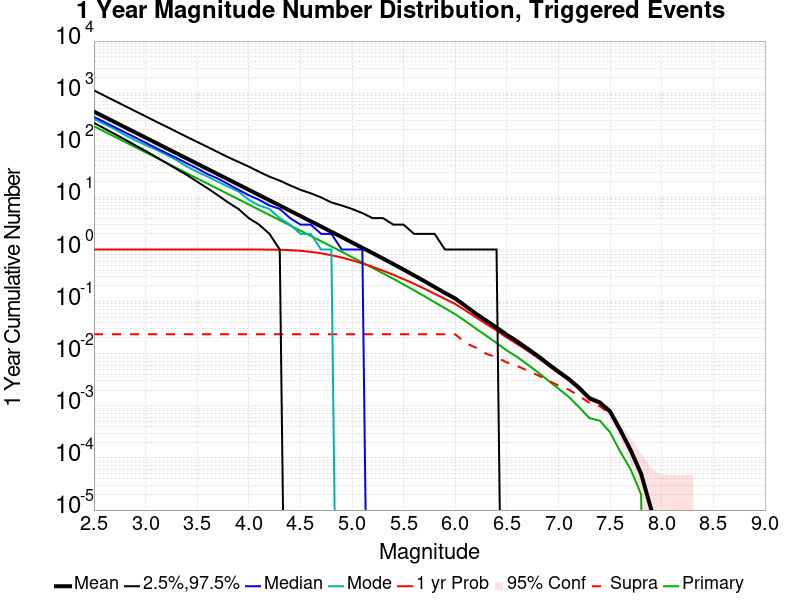

Source data for this figure (header and first rows):
Mag, Mean, 2.5 %ile, 97.5 %ile, Median, Mode, 1 yr Probability, 1 yr Supra-Seis Prob, Primary Aftershocks Mean
2.5, 442.9, 269.0, 1133, 352.0, 320.0, 1.0, 0.02361, 231.6
2.6, 351.8, 211.0, 898.0, 280.0, 256.0, 1.0, 0.02361, 183.9
2.7, 279.4, 165.0, 714.0, 223.0, 205.0, 1.0, 0.02361, 146.1
2.8, 222, 129.0, 569.0, 177.0, 158.0, 1.0, 0.02361, 116.1
2.9, 176.3, 100.0, 452.0, 141.0, 125.0, 1.0, 0.02361, 92.21
3.0, 140.1, 78.0, 360.0, 112.0, 101.0, 1.0, 0.02361, 73.23
3.1, 111.2, 60.0, 286.0, 89.0, 83.0, 1.0, 0.02361, 58.15
3.2, 88.36, 46.0, 229.0, 71.0, 66.0, 1.0, 0.02361, 46.19
3.3, 70.17, 35.0, 182.0, 57.0, 52.0, 1.0, 0.02361, 36.68
3.4, 55.74, 27.0, 145.0, 45.0, 39.0, 1.0, 0.02361, 29.13
3.5, 44.27, 20.0, 116.0, 36.0, 31.0, 1.0, 0.02361, 23.13
3.6, 35.16, 15.0, 93.0, 28.0, 25.0, 1.0, 0.02361, 18.38
3.7, 27.93, 11.0, 74.0, 23.0, 20.0, 1.0, 0.02361, 14.59
3.8, 22.18, 8.0, 59.0, 18.0, 16.0, 1.0, 0.02361, 11.59
3.9, 17.61, 6.0, 48.0, 14.0, 13.0, 1, 0.02361, 9.203
4.0, 13.98, 4.0, 39.0, 11.0, 9.0, 0.9998, 0.02361, 7.299
4.1, 11.09, 3.0, 31.0, 9.0, 7.0, 0.9989, 0.02361, 5.793
4.2, 8.809, 2.0, 25.0, 7.0, 6.0, 0.996, 0.02361, 4.602
4.3, 6.998, 1.0, 21.0, 6.0, 4.0, 0.9892, 0.02361, 3.656
4.4, 5.546, 0.0, 17.0, 4.0, 3.0, 0.9732, 0.02361, 2.897
4.5, 4.396, 0.0, 14.0, 3.0, 2.0, 0.945, 0.02361, 2.295
4.6, 3.482, 0.0, 12.0, 3.0, 2.0, 0.9022, 0.02361, 1.82
4.7, 2.766, 0.0, 10.0, 2.0, 1.0, 0.8455, 0.02361, 1.445
4.8, 2.189, 0.0, 8.0, 2.0, 1.0, 0.7771, 0.02361, 1.145
4.9, 1.732, 0.0, 7.0, 1.0, 0.0, 0.7007, 0.02361, 0.9048
5.0, 1.366, 0.0, 6.0, 1.0, 0.0, 0.62, 0.02361, 0.7138
5.1, 1.079, 0.0, 5.0, 1.0, 0.0, 0.54, 0.02361, 0.5631
5.2, 0.8528, 0.0, 4.0, 0.0, 0.0, 0.4639, 0.02361, 0.4439
5.3, 0.6707, 0.0, 4.0, 0.0, 0.0, 0.3928, 0.02361, 0.3488
5.4, 0.5262, 0.0, 3.0, 0.0, 0.0, 0.3271, 0.02361, 0.2741
5.5, 0.4105, 0.0, 3.0, 0.0, 0.0, 0.2693, 0.02361, 0.2132
5.6, 0.3199, 0.0, 2.0, 0.0, 0.0, 0.22, 0.02361, 0.1654
5.7, 0.2479, 0.0, 2.0, 0.0, 0.0, 0.1774, 0.02361, 0.1273
5.8, 0.1906, 0.0, 2.0, 0.0, 0.0, 0.1411, 0.02361, 0.09725
5.9, 0.1467, 0.0, 1.0, 0.0, 0.0, 0.1126, 0.0236, 0.07475
6.0, 0.1149, 0.0, 1.0, 0.0, 0.0, 0.08999, 0.02358, 0.05733
6.1, 0.08211, 0.0, 1.0, 0.0, 0.0, 0.06738, 0.01609, 0.04204
6.2, 0.05865, 0.0, 1.0, 0.0, 0.0, 0.0499, 0.01305, 0.03035
6.3, 0.04318, 0.0, 1.0, 0.0, 0.0, 0.03727, 0.00999, 0.02215
6.4, 0.03182, 0.0, 1.0, 0.0, 0.0, 0.02791, 0.00853, 0.01605
6.5, 0.02305, 0.0, 0.0, 0.0, 0.0, 0.02035, 0.0068, 0.0115
6.6, 0.01721, 0.0, 0.0, 0.0, 0.0, 0.01538, 0.00581, 0.00867
6.7, 0.01253, 0.0, 0.0, 0.0, 0.0, 0.0114, 0.00473, 0.00621
6.8, 0.00905, 0.0, 0.0, 0.0, 0.0, 0.00837, 0.00387, 0.00441
6.9, 0.00638, 0.0, 0.0, 0.0, 0.0, 0.00597, 0.00307, 0.00305
7.0, 0.00454, 0.0, 0.0, 0.0, 0.0, 0.00426, 0.00245, 0.00214
7.1, 0.00327, 0.0, 0.0, 0.0, 0.0, 0.00311, 0.00204, 0.00148
7.2, 0.00222, 0.0, 0.0, 0.0, 0.0, 0.00208, 0.00154, 9.4E-4
7.3, 0.0014, 0.0, 0.0, 0.0, 0.0, 0.00133, 0.00114, 5.8E-4
7.4, 0.00116, 0.0, 0.0, 0.0, 0.0, 0.00113, 9.8E-4, 5.2E-4
7.5, 7.8E-4, 0.0, 0.0, 0.0, 0.0, 7.6E-4, 7.1E-4, 3.1E-4
7.6, 3.4E-4, 0.0, 0.0, 0.0, 0.0, 3.3E-4, 3.2E-4, 1.3E-4
7.7, 1.4E-4, 0.0, 0.0, 0.0, 0.0, 1.4E-4, 1.3E-4, 6.0E-5
7.8, 5.0E-5, 0.0, 0.0, 0.0, 0.0, 5.0E-5, 5.0E-5, 2.0E-5
7.9, 1.0E-5, 0.0, 0.0, 0.0, 0.0, 1.0E-5, 1.0E-5, 0.0
8.0, 0.0, 0.0, 0.0, 0.0, 0.0, 0.0, 0.0, 0.0
8.1, 0.0, 0.0, 0.0, 0.0, 0.0, 0.0, 0.0, 0.0
8.2, 0.0, 0.0, 0.0, 0.0, 0.0, 0.0, 0.0, 0.0
8.3, 0.0, 0.0, 0.0, 0.0, 0.0, 0.0, 0.0, 0.0
8.4, 0.0, 0.0, 0.0, 0.0, 0.0, 0.0, 0.0, 0.0
... 6 more rows
